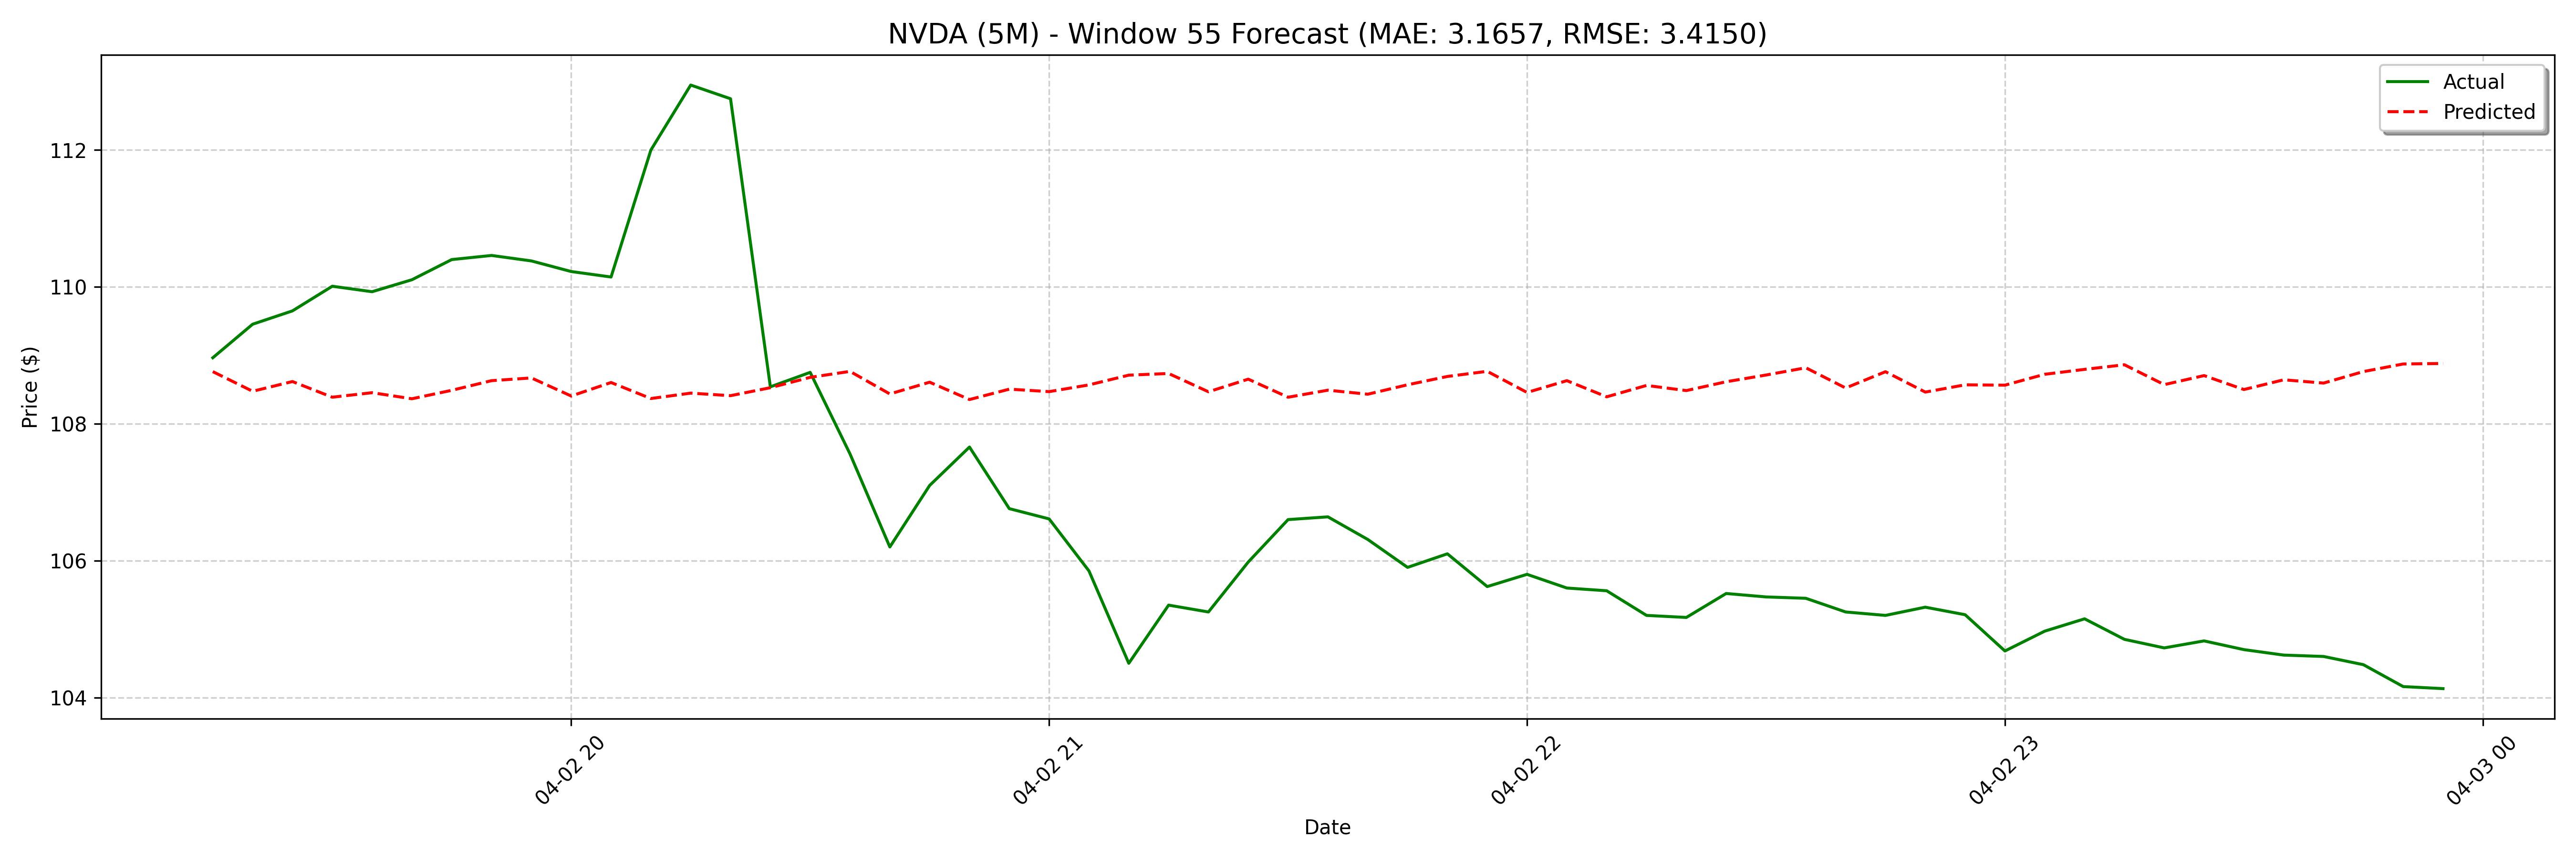

The data file committed next to this chart (first rows):
date, actual, forecast
2025-04-02 19:15:00, 109, 108.8
2025-04-02 19:20:00, 109.5, 108.5
2025-04-02 19:25:00, 109.7, 108.6
2025-04-02 19:30:00, 110, 108.4
2025-04-02 19:35:00, 109.9, 108.5
2025-04-02 19:40:00, 110.1, 108.4
2025-04-02 19:45:00, 110.4, 108.5
2025-04-02 19:50:00, 110.5, 108.6
2025-04-02 19:55:00, 110.4, 108.7
2025-04-02 20:00:00, 110.2, 108.4
2025-04-02 20:05:00, 110.1, 108.6
2025-04-02 20:10:00, 112.0, 108.4
2025-04-02 20:15:00, 113, 108.4
2025-04-02 20:20:00, 112.8, 108.4
2025-04-02 20:25:00, 108.5, 108.5
2025-04-02 20:30:00, 108.8, 108.7
2025-04-02 20:35:00, 107.6, 108.8
2025-04-02 20:40:00, 106.2, 108.4
2025-04-02 20:45:00, 107.1, 108.6
2025-04-02 20:50:00, 107.7, 108.4
2025-04-02 20:55:00, 106.8, 108.5
2025-04-02 21:00:00, 106.6, 108.5
2025-04-02 21:05:00, 105.8, 108.6
2025-04-02 21:10:00, 104.5, 108.7
2025-04-02 21:15:00, 105.3, 108.7
2025-04-02 21:20:00, 105.2, 108.5
2025-04-02 21:25:00, 106, 108.7
2025-04-02 21:30:00, 106.6, 108.4
2025-04-02 21:35:00, 106.6, 108.5
2025-04-02 21:40:00, 106.3, 108.4
2025-04-02 21:45:00, 105.9, 108.6
2025-04-02 21:50:00, 106.1, 108.7
2025-04-02 21:55:00, 105.6, 108.8
2025-04-02 22:00:00, 105.8, 108.5
2025-04-02 22:05:00, 105.6, 108.6
2025-04-02 22:10:00, 105.6, 108.4
2025-04-02 22:15:00, 105.2, 108.6
2025-04-02 22:20:00, 105.2, 108.5
2025-04-02 22:25:00, 105.5, 108.6
2025-04-02 22:30:00, 105.5, 108.7
2025-04-02 22:35:00, 105.5, 108.8
2025-04-02 22:40:00, 105.3, 108.5
2025-04-02 22:45:00, 105.2, 108.8
2025-04-02 22:50:00, 105.3, 108.5
2025-04-02 22:55:00, 105.2, 108.6
2025-04-02 23:00:00, 104.7, 108.6
2025-04-02 23:05:00, 105, 108.7
2025-04-02 23:10:00, 105.2, 108.8
2025-04-02 23:15:00, 104.8, 108.9
2025-04-02 23:20:00, 104.7, 108.6
2025-04-02 23:25:00, 104.8, 108.7
2025-04-02 23:30:00, 104.7, 108.5
2025-04-02 23:35:00, 104.6, 108.6
2025-04-02 23:40:00, 104.6, 108.6
2025-04-02 23:45:00, 104.5, 108.8
2025-04-02 23:50:00, 104.2, 108.9
2025-04-02 23:55:00, 104.1, 108.9
2025-04-03 08:00:00, 106.9, 108.6
2025-04-03 08:05:00, 106.8, 108.8
2025-04-03 08:10:00, 106.8, 108.5
... 68 more rows
